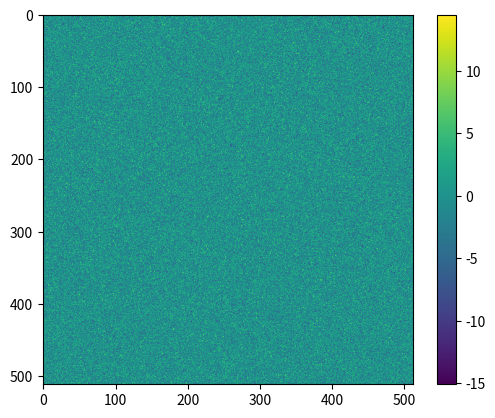
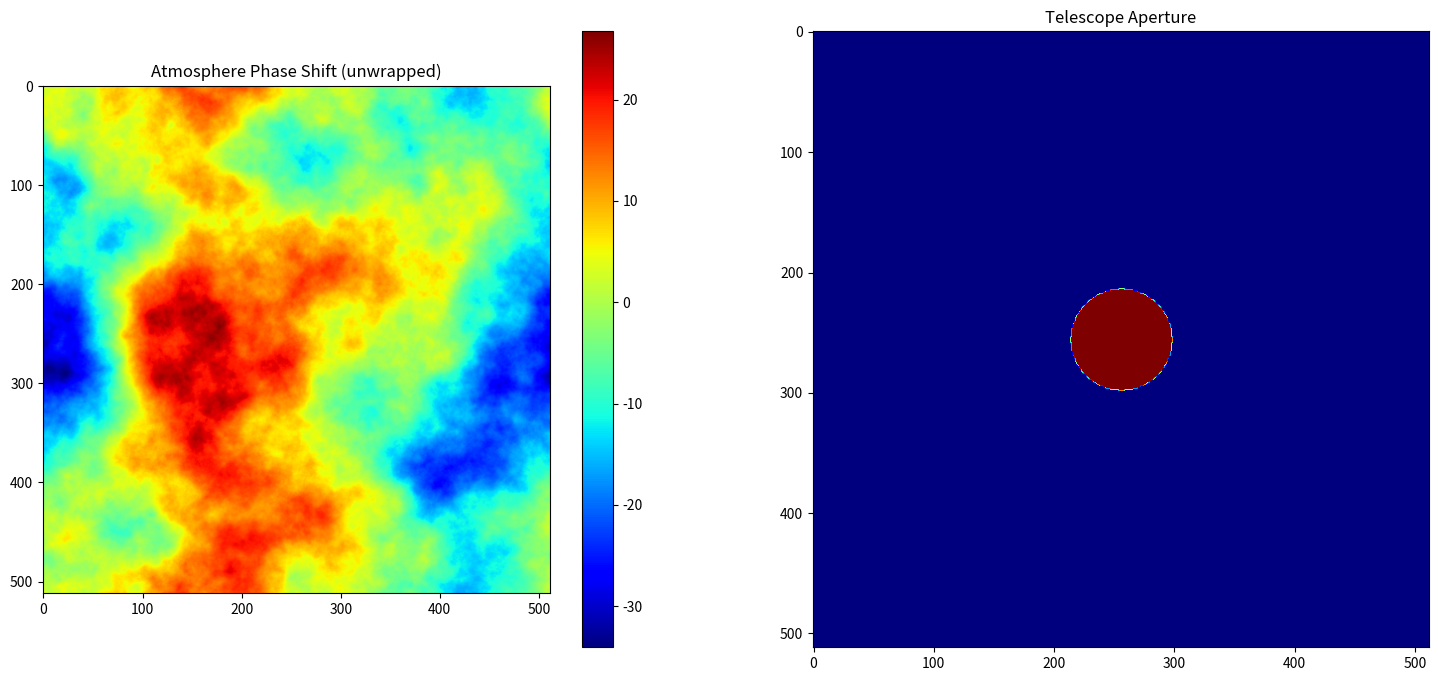
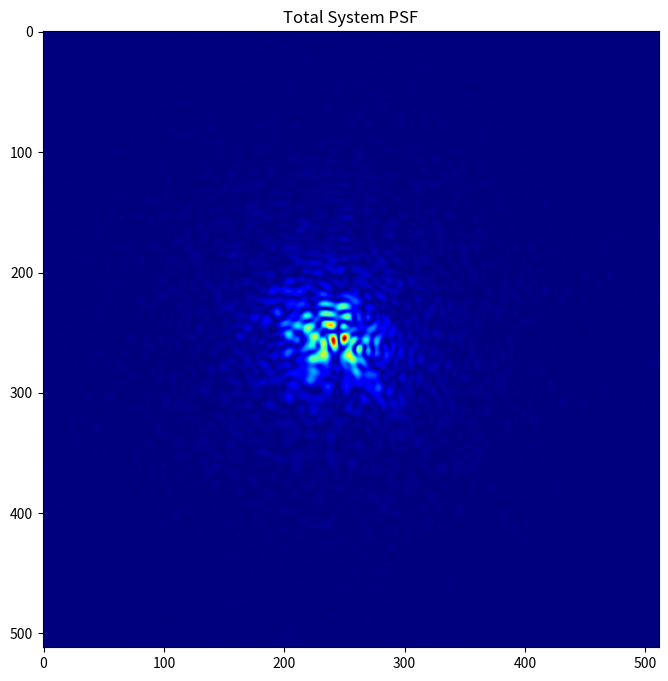
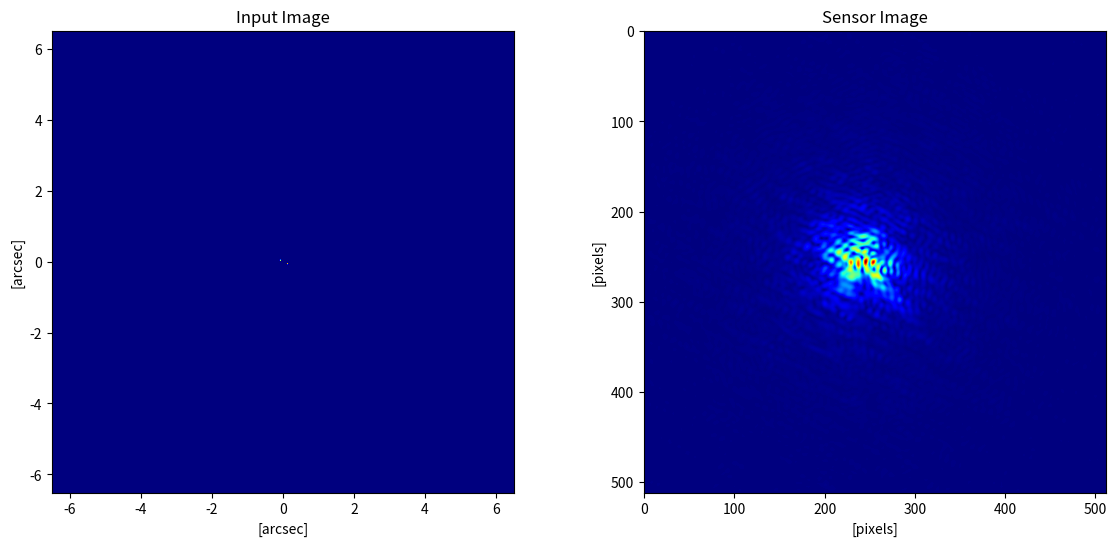
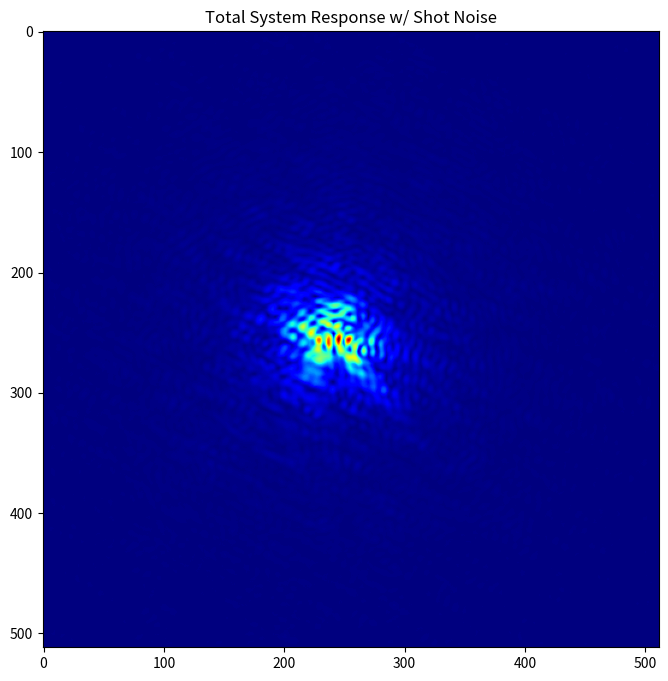

Generate these figures, in order, with matplotlib:
# Includes
import matplotlib.pyplot as plt
import numpy as np
from scipy.fftpack import fft2, ifft2, fftshift
from scipy.signal import fftconvolve
from scipy.signal import argrelextrema

%matplotlib inline

## Parameters
# Image specs
nxy = 512
center = int(nxy/2)

# Generate random image
# To be used in creating random atmospheric element
phase_phase = np.multiply(np.pi,np.random.normal(loc=0,scale=1,size=(nxy,nxy)))
plt.figure()
plt.imshow(phase_phase)
plt.colorbar()

# Aperture/Telescope Specifications:
diameter_m = 2.133 # Mirror diameter in meters
focal_length = 129.69 # Effective focal length in meters
wavelength = 0.8E-6 # Wavelength of light
pixel = 8E-6 # Dimension of a pixel
diameter_m = 2.133 # Telescope diameter in m

## Creating Binary Star Input Image
# For KP 2.1m telescope, input image is in units of 25.44 milliarcseconds
platescale = 0.02544 # Plate scale in arcsec/pixel
rho = 0.25 # Set separation in arcseconds
phi = 30 # Set angle in degrees
# Calculate coordinates of stars
x = int( rho/(2*platescale) * np.cos(np.deg2rad(phi)) )
y = int( rho/(2*platescale) * np.sin(np.deg2rad(phi)) )
x1 = center + x
y1 = center + y
x2 = center - x
y2 = center - y    
# Empty input image
input_img = np.zeros((nxy,nxy)) 
# Place stars on image
input_img[y1,x1] = 1 
input_img[y2,x2] = 1
# Scale image power to 1
input_img_power = np.sum(np.power(input_img,2))
input_img = np.divide(input_img,np.sqrt(input_img_power))


## Telescope aperture creation:
# Total spatial sample range
X_aperture_s = 1/pixel 
# dx value for sampled aperture image
dx_aperture_s = X_aperture_s/nxy 
# Coordinates of sampled image
x_aperture_s = np.arange(0,X_aperture_s,dx_aperture_s) - X_aperture_s/2
# Meshgrid of sampled coordinates
xx_s,yy_s = np.meshgrid(x_aperture_s,x_aperture_s)
# Scaled aperture diameter to effectively resample aperture image
diameter_s = diameter_m/(focal_length*wavelength)
# Draw new circle at correct dimensions
# Calculate grid of distances from circle center
circle_s = (xx_s) ** 2 + (yy_s) ** 2 
# Draw boolean circle
circle_s = circle_s < (diameter_s/2)**2 
# Convert boolean circle to int
circle_s= circle_s.astype(np.int64)
# Save aperture image in units of meters
aperture_screen_s = circle_s
# Scale aperture image power to 1
aperture_screen_power = np.sum(np.power(aperture_screen_s,2))
aperture_screen_s = np.divide(aperture_screen_s,np.sqrt(aperture_screen_power))
# Calculate effective size of sampled aperture image in meters
X_aperture_s_meff = focal_length*wavelength/pixel

## Phase screen creation:
# Total array sample size
d_aperture = X_aperture_s_meff
# Fried parameter [m]
r0 = 0.2
# Spatial sample resolution
dxy = d_aperture/nxy
# Spatial frequency resolution
df = 1/(d_aperture) 
# Image sample indices array
x = np.multiply( np.subtract(np.arange(nxy),int(nxy/2)), dxy )
# Spatial Frequency indices array
xf = np.multiply( np.subtract(np.arange(nxy),int(nxy/2)), df )
# Meshgrid of spatial frequency domain
[xx,yy]=np.meshgrid(xf,xf)
# Radius from center meshgrid
rr = (np.sqrt(np.power(xx,2)+np.power(yy,2)))
# Calculate Kolmogorov spectral density
alpha = 1/100
phase_PSD = np.power(rr,-11/3)
phase_PSD = np.multiply(alpha*0.023/(r0**(5/3)),phase_PSD)
# Set DC component to 0 (previous calc attempts to set to 1/0)
phase_PSD[int(nxy/2),int(nxy/2)] = 0 
# Construct phase screen spectrum
phase_screen_f = np.multiply(np.sqrt(phase_PSD),np.exp(1j*phase_phase))
# Calculate phase screen
phase_screen = np.real(ifft2(fftshift(phase_screen_f)*nxy*nxy))
# Create complex atmospheric screen
atmosphere_screen = np.exp(np.multiply(1j,phase_screen))

# Generate total screen, combining atmosphere and aperture
pupil_screen = np.multiply(atmosphere_screen,aperture_screen_s)

## Calculate system's total response 
# Calculate total PSF of system
psf = fftshift(fft2(pupil_screen))
psf = np.power(np.abs(psf),2)
# Normalize PSF
psf_power = np.sum(np.power(psf,2))
psf = np.divide(psf,psf_power)
# Gamma correct PSF
gamma = 1.6
psf = np.power(psf,1/gamma)
# Convolve PSF with input image using FFT
sensor_img = fftconvolve(input_img,psf)
# Save the center 512x512 image
sensor_img = sensor_img[center:center+nxy,center:center+nxy] 

##Plots
colormap = "jet"

plt.figure(figsize = (18,8), dpi = 200)
plt.subplot(1,2,1)
plt.imshow(phase_screen, cmap=colormap)
plt.colorbar()
plt.title("Atmosphere Phase Shift (unwrapped)")
plt.subplot(1,2,2)
plt.imshow(aperture_screen_s, cmap=colormap)
plt.title("Telescope Aperture")

plt.figure(figsize = (8,8), dpi = 200)
plt.imshow(psf, cmap=colormap)
plt.title("Total System PSF")

plt.figure(figsize = (14,6), dpi = 200)
plt.subplot(1,2,1)
plt.imshow(input_img, cmap=colormap, extent = (-6.513,6.513,-6.513,6.513))
plt.xlabel("[arcsec]")
plt.ylabel("[arcsec]")
plt.title("Input Image")
plt.subplot(1,2,2)
plt.imshow(sensor_img, cmap=colormap)
plt.xlabel("[pixels]")
plt.ylabel("[pixels]")
plt.title("Sensor Image")

photons = 100000000

img_normalized = np.abs(sensor_img)/(np.sum(sensor_img))
print(sensor_img.min())
img_scaled = img_normalized*photons
img_shot_noise = np.random.poisson(lam=img_scaled, size=None)

plt.figure(figsize = (8,8), dpi = 200)
plt.imshow(img_shot_noise, cmap=colormap)
plt.title("Total System Response w/ Shot Noise")

print(np.sum(img_shot_noise))

## Checking phase mask fluctuation over Fried cell
# At each point possible in the image (away from edges)
#  Save pixels within a square that bounds Fried cell
#  Mask this square by a circular mask
#  Calculate total RMS variance of masked image
# Presently simulation has more than 1 radian RMS
#  variation within R0 diameter

# Calculate r0 in pixels
r0_p = int(np.round((r0/d_aperture)*nxy))
r0_p_center = (r0_p-1)/2

# Calculate indices to loop over
i_loop = np.arange(0,nxy-r0_p+1)

# Create circular mask image
xx,yy = np.meshgrid(np.arange(0,r0_p),np.arange(0,r0_p))
r0_mask = np.sqrt(np.add(np.power(xx-r0_p_center,2),
                  np.power(yy-r0_p_center,2)))
r0_mask = 1*(r0_mask<r0_p/2)
r0_mask_n = np.sum(r0_mask)

# Create array to hold RMS variations
r0_rms = np.zeros((len(i_loop),len(i_loop)))

# Loop through y values
for y in i_loop:
    #Calculate bounds of Y data to be copied
    y_bounds = [y,y+r0_p-1]
    # Loop through x values
    for x in i_loop:
        x_bounds = [x,x+r0_p-1]

        # Mask nearby values to new image
        phase_masked = phase_screen[y_bounds[0]:y_bounds[1]+1,x_bounds[0]:x_bounds[1]+1]
        phase_masked = np.multiply(phase_masked,r0_mask)          

        # Calculate RMS variation of masked image
        r0_s = np.power(phase_masked,2)
        r0_rms[y,x]=np.power(np.sum(r0_s)/r0_mask_n,0.5)

r0_rms_avg = np.mean(r0_rms)
print(r0_rms_avg)
